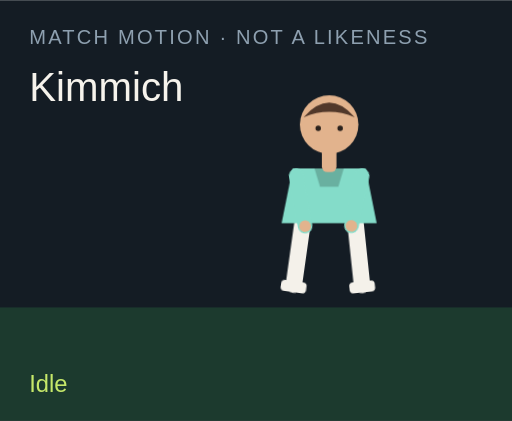
t = 0.00 s
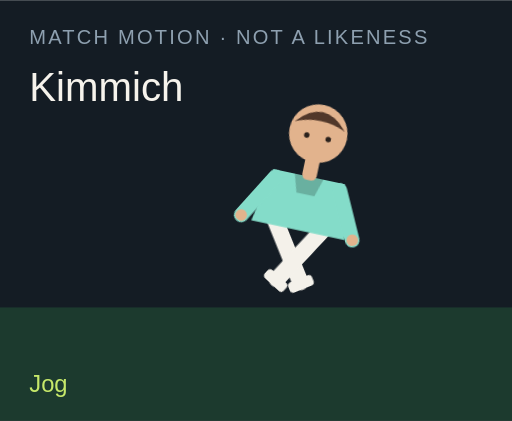
t = 1.50 s
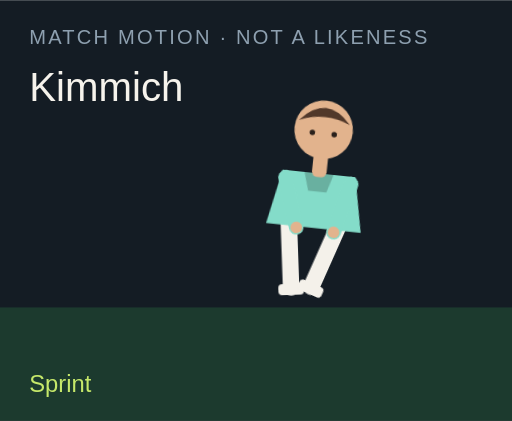
t = 3.00 s
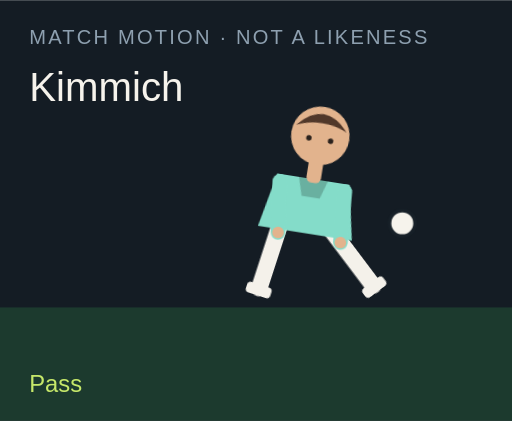
t = 4.50 s
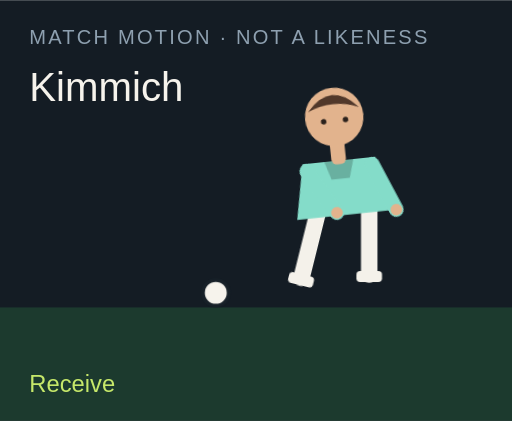
t = 6.00 s
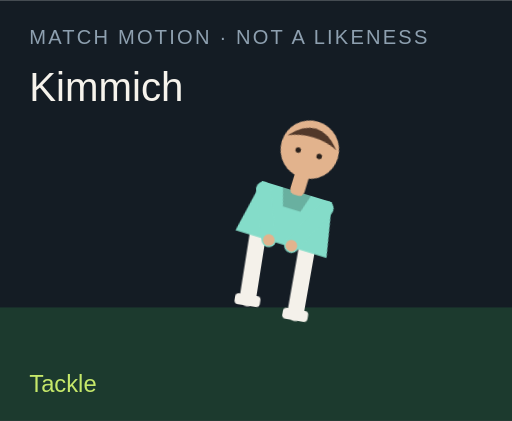
t = 7.50 s

The animated SVG that drew these frames (rendered in a browser with its animation timeline set to each time). Animation: 18 CSS @keyframes rules; one cycle of 9.00 s, repeats indefinitely.

<?xml version="1.0" encoding="UTF-8"?>
<svg xmlns="http://www.w3.org/2000/svg" viewBox="0 0 280 230" role="img">
  <style>@media (prefers-reduced-motion: reduce){animate,animateTransform{display:none}}</style>
  <rect width="280" height="230" fill="#141c24"/>
  <rect y="168" width="280" height="62" fill="#1c3a2e"/>
  <text x="16" y="24" fill="#8ea0b0" font-family="Arial,sans-serif" font-size="11" letter-spacing="1.2">MATCH MOTION · NOT A LIKENESS</text>
  <text x="16" y="55" fill="#f6f3ec" font-family="Impact,sans-serif" font-size="22">Kimmich</text>
  <circle r="7" fill="#f6f3ec" stroke="#172028" stroke-width="2" id="motion-31620" cx="150" cy="160" opacity="0">
    
    
    
  </circle>
  <g transform="translate(132 40)">
    <g id="motion-31642" transform="rotate(0 48 90)">
      
      <g id="motion-31644" transform="translate(0 0)">
        
        <g transform="translate(34 78)"><g id="motion-31646" transform="rotate(8)"><path d="M0 0 V38" stroke="#f4f1ea" stroke-width="9" stroke-linecap="round"/><rect x="-7" y="36" width="14" height="6" rx="2" fill="#f4f1ea"/></g></g>
        <g transform="translate(62 78)"><g id="motion-31648" transform="rotate(-6)"><path d="M0 0 V38" stroke="#f4f1ea" stroke-width="9" stroke-linecap="round"/><rect x="-7" y="36" width="14" height="6" rx="2" fill="#f4f1ea"/></g></g>
        <path d="M28 52 h40 l6 30 H22 Z" fill="#84dcc9"/>
        <path d="M40 52 h16 l-3 10 H43 Z" fill="#000" opacity=".2"/>
        <g transform="translate(30 56)"><g id="motion-31650" transform="rotate(-10)"><path d="M0 0 V28" stroke="#84dcc9" stroke-width="8" stroke-linecap="round"/><circle cx="0" cy="28" r="3.2" fill="#e2b38d"/></g></g>
        <g transform="translate(66 56)"><g id="motion-31652" transform="rotate(12)"><path d="M0 0 V28" stroke="#84dcc9" stroke-width="8" stroke-linecap="round"/><circle cx="0" cy="28" r="3.2" fill="#e2b38d"/></g></g>
        <rect x="44" y="40" width="8" height="14" rx="3" fill="#e2b38d"/>
        <circle cx="48" cy="28" r="16" fill="#e2b38d"/>
        <path d="M34 24 Q48 8 62 24 Q48 18 34 24" fill="#51382a"/>
        <circle cx="42" cy="30" r="1.5" fill="#2a211c"/><circle cx="54" cy="30" r="1.5" fill="#2a211c"/>
      </g>
    </g>
  </g>
  <text x="16" y="214" fill="#c6e86a" font-family="Arial,sans-serif" font-size="13" opacity="1" id="motion-31624">Idle</text><text x="16" y="214" fill="#c6e86a" font-family="Arial,sans-serif" font-size="13" opacity="0" id="motion-31626">Jog</text><text x="16" y="214" fill="#c6e86a" font-family="Arial,sans-serif" font-size="13" opacity="0" id="motion-31628">Sprint</text><text x="16" y="214" fill="#c6e86a" font-family="Arial,sans-serif" font-size="13" opacity="0" id="motion-31630">Dribble</text><text x="16" y="214" fill="#c6e86a" font-family="Arial,sans-serif" font-size="13" opacity="0" id="motion-31632">Pass</text><text x="16" y="214" fill="#c6e86a" font-family="Arial,sans-serif" font-size="13" opacity="0" id="motion-31634">Shoot</text><text x="16" y="214" fill="#c6e86a" font-family="Arial,sans-serif" font-size="13" opacity="0" id="motion-31636">Receive</text><text x="16" y="214" fill="#c6e86a" font-family="Arial,sans-serif" font-size="13" opacity="0" id="motion-31638">Tackle</text><text x="16" y="214" fill="#c6e86a" font-family="Arial,sans-serif" font-size="13" opacity="0" id="motion-31640">Arms wide</text>
<style>@keyframes track-31621{0%{cx:150px}11.1%{cx:156px}22.2%{cx:164px}33.300000000000004%{cx:142px}44.4%{cx:190px}55.60000000000001%{cx:250px}66.7%{cx:118px}77.8%{cx:150px}88.9%{cx:150px}100%{cx:150px}}@keyframes track-31622{0%{cy:160px}11.1%{cy:158px}22.2%{cy:154px}33.300000000000004%{cy:156px}44.4%{cy:148px}55.60000000000001%{cy:96px}66.7%{cy:160px}77.8%{cy:160px}88.9%{cy:160px}100%{cy:160px}}@keyframes track-31623{0%{opacity:0}11.1%{opacity:0}22.2%{opacity:0}33.300000000000004%{opacity:1}44.4%{opacity:1}55.60000000000001%{opacity:1}66.7%{opacity:1}77.8%{opacity:0}88.9%{opacity:0}100%{opacity:0}}@keyframes track-31625{0%{opacity:1}11.1%{opacity:0}22.2%{opacity:0}33.300000000000004%{opacity:0}44.4%{opacity:0}55.60000000000001%{opacity:0}66.7%{opacity:0}77.8%{opacity:0}88.9%{opacity:0}100%{opacity:1}}@keyframes track-31627{0%{opacity:0}11.1%{opacity:1}22.2%{opacity:0}33.300000000000004%{opacity:0}44.4%{opacity:0}55.60000000000001%{opacity:0}66.7%{opacity:0}77.8%{opacity:0}88.9%{opacity:0}100%{opacity:0}}@keyframes track-31629{0%{opacity:0}11.1%{opacity:0}22.2%{opacity:1}33.300000000000004%{opacity:0}44.4%{opacity:0}55.60000000000001%{opacity:0}66.7%{opacity:0}77.8%{opacity:0}88.9%{opacity:0}100%{opacity:0}}@keyframes track-31631{0%{opacity:0}11.1%{opacity:0}22.2%{opacity:0}33.300000000000004%{opacity:1}44.4%{opacity:0}55.60000000000001%{opacity:0}66.7%{opacity:0}77.8%{opacity:0}88.9%{opacity:0}100%{opacity:0}}@keyframes track-31633{0%{opacity:0}11.1%{opacity:0}22.2%{opacity:0}33.300000000000004%{opacity:0}44.4%{opacity:1}55.60000000000001%{opacity:0}66.7%{opacity:0}77.8%{opacity:0}88.9%{opacity:0}100%{opacity:0}}@keyframes track-31635{0%{opacity:0}11.1%{opacity:0}22.2%{opacity:0}33.300000000000004%{opacity:0}44.4%{opacity:0}55.60000000000001%{opacity:1}66.7%{opacity:0}77.8%{opacity:0}88.9%{opacity:0}100%{opacity:0}}@keyframes track-31637{0%{opacity:0}11.1%{opacity:0}22.2%{opacity:0}33.300000000000004%{opacity:0}44.4%{opacity:0}55.60000000000001%{opacity:0}66.7%{opacity:1}77.8%{opacity:0}88.9%{opacity:0}100%{opacity:0}}@keyframes track-31639{0%{opacity:0}11.1%{opacity:0}22.2%{opacity:0}33.300000000000004%{opacity:0}44.4%{opacity:0}55.60000000000001%{opacity:0}66.7%{opacity:0}77.8%{opacity:1}88.9%{opacity:0}100%{opacity:0}}@keyframes track-31641{0%{opacity:0}11.1%{opacity:0}22.2%{opacity:0}33.300000000000004%{opacity:0}44.4%{opacity:0}55.60000000000001%{opacity:0}66.7%{opacity:0}77.8%{opacity:0}88.9%{opacity:1}100%{opacity:0}}@keyframes track-31643{0%{transform:rotate(0deg)}11.1%{transform:rotate(8deg)}22.2%{transform:rotate(16deg)}33.300000000000004%{transform:rotate(6deg)}44.4%{transform:rotate(4deg)}55.60000000000001%{transform:rotate(14deg)}66.7%{transform:rotate(-6deg)}77.8%{transform:rotate(34deg)}88.9%{transform:rotate(0deg)}100%{transform:rotate(0deg)}}@keyframes track-31645{0%{transform:translate(0px,0px)}11.1%{transform:translate(0px,-3px)}22.2%{transform:translate(0px,-6px)}33.300000000000004%{transform:translate(0px,-2px)}44.4%{transform:translate(0px,2px)}55.60000000000001%{transform:translate(0px,-4px)}66.7%{transform:translate(0px,1px)}77.8%{transform:translate(0px,10px)}88.9%{transform:translate(0px,-8px)}100%{transform:translate(0px,0px)}}@keyframes track-31647{0%{transform:rotate(8deg)}11.1%{transform:rotate(-26deg)}22.2%{transform:rotate(-42deg)}33.300000000000004%{transform:rotate(-8deg)}44.4%{transform:rotate(6deg)}55.60000000000001%{transform:rotate(12deg)}66.7%{transform:rotate(20deg)}77.8%{transform:rotate(-8deg)}88.9%{transform:rotate(-8deg)}100%{transform:rotate(8deg)}}@keyframes track-31649{0%{transform:rotate(-6deg)}11.1%{transform:rotate(24deg)}22.2%{transform:rotate(38deg)}33.300000000000004%{transform:rotate(18deg)}44.4%{transform:rotate(-38deg)}55.60000000000001%{transform:rotate(-54deg)}66.7%{transform:rotate(6deg)}77.8%{transform:rotate(-22deg)}88.9%{transform:rotate(8deg)}100%{transform:rotate(-6deg)}}@keyframes track-31651{0%{transform:rotate(-10deg)}11.1%{transform:rotate(24deg)}22.2%{transform:rotate(36deg)}33.300000000000004%{transform:rotate(-18deg)}44.4%{transform:rotate(10deg)}55.60000000000001%{transform:rotate(-24deg)}66.7%{transform:rotate(-30deg)}77.8%{transform:rotate(12deg)}88.9%{transform:rotate(-58deg)}100%{transform:rotate(-10deg)}}@keyframes track-31653{0%{transform:rotate(12deg)}11.1%{transform:rotate(-20deg)}22.2%{transform:rotate(-32deg)}33.300000000000004%{transform:rotate(14deg)}44.4%{transform:rotate(-26deg)}55.60000000000001%{transform:rotate(18deg)}66.7%{transform:rotate(-22deg)}77.8%{transform:rotate(-6deg)}88.9%{transform:rotate(58deg)}100%{transform:rotate(12deg)}}@media(prefers-reduced-motion:no-preference){#motion-31620{animation:track-31621 9s linear infinite both,track-31622 9s linear infinite both,track-31623 9s steps(1,end) infinite both}#motion-31624{animation:track-31625 9s steps(1,end) infinite both}#motion-31626{animation:track-31627 9s steps(1,end) infinite both}#motion-31628{animation:track-31629 9s steps(1,end) infinite both}#motion-31630{animation:track-31631 9s steps(1,end) infinite both}#motion-31632{animation:track-31633 9s steps(1,end) infinite both}#motion-31634{animation:track-31635 9s steps(1,end) infinite both}#motion-31636{animation:track-31637 9s steps(1,end) infinite both}#motion-31638{animation:track-31639 9s steps(1,end) infinite both}#motion-31640{animation:track-31641 9s steps(1,end) infinite both}#motion-31642{animation:track-31643 9s linear infinite both}#motion-31644{animation:track-31645 9s linear infinite both}#motion-31646{animation:track-31647 9s linear infinite both}#motion-31648{animation:track-31649 9s linear infinite both}#motion-31650{animation:track-31651 9s linear infinite both}#motion-31652{animation:track-31653 9s linear infinite both}}</style></svg>
